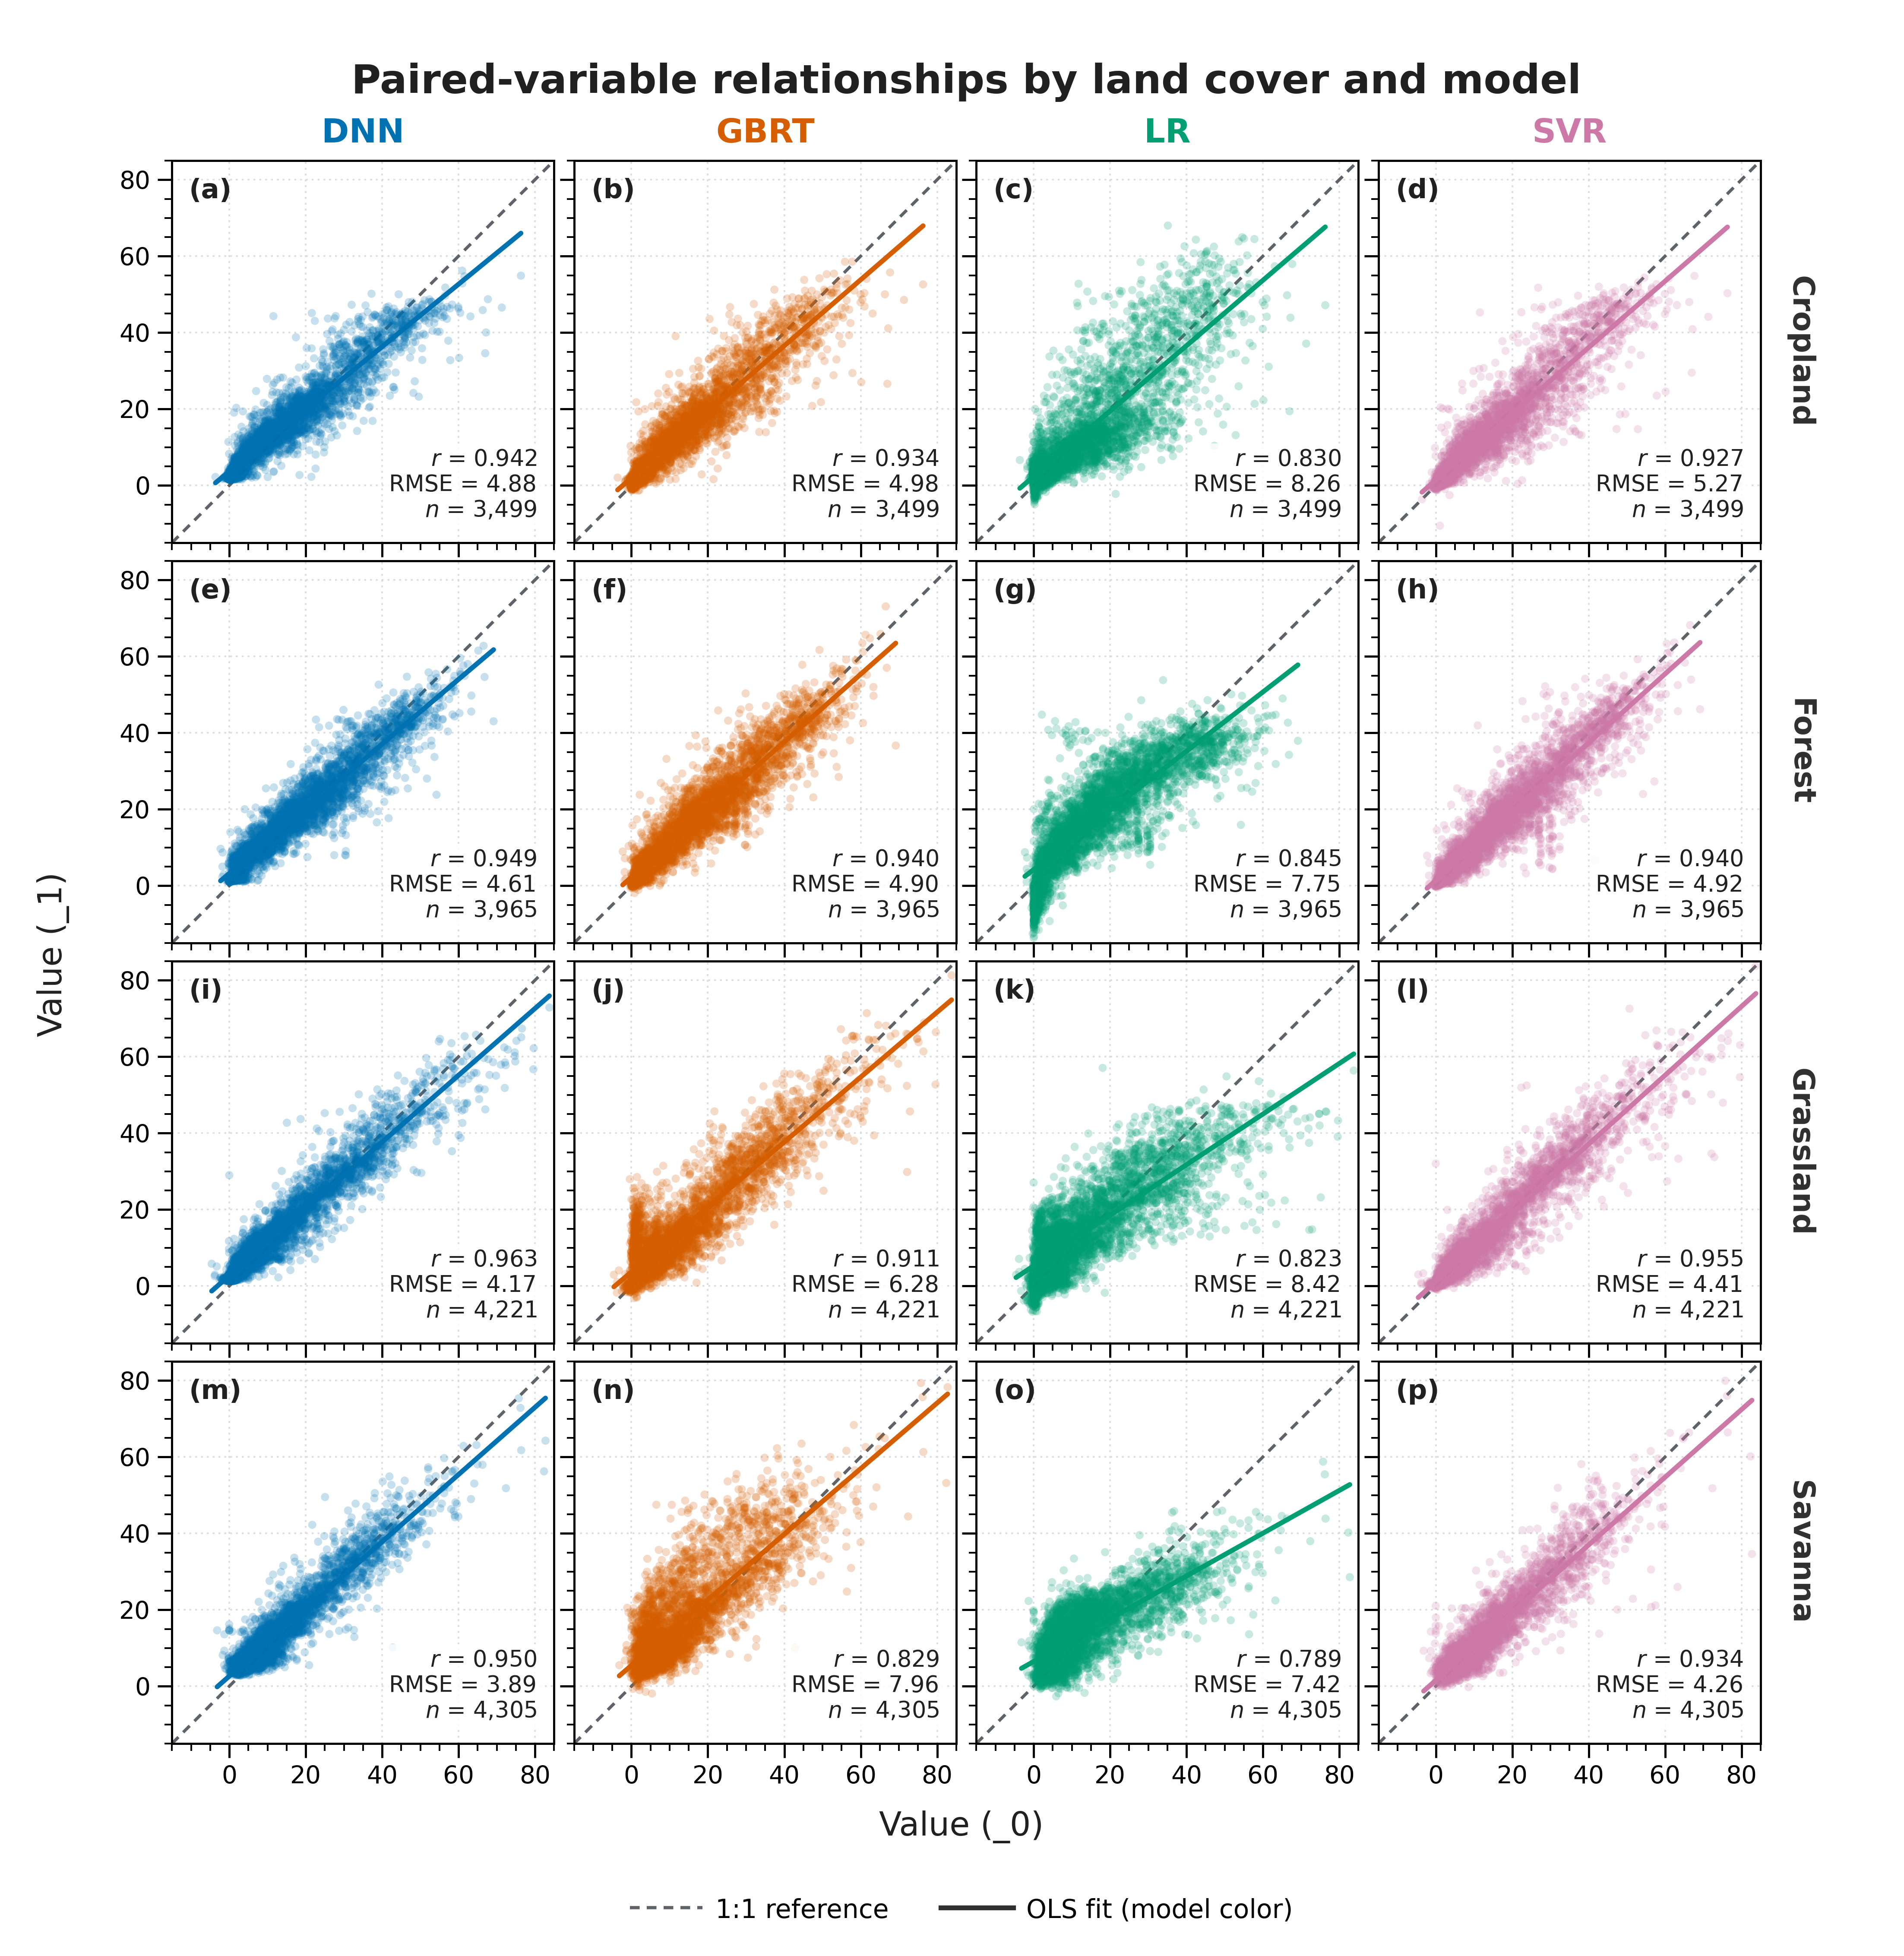

Reproduce this figure in Python.
"""Create a publication-ready 4 x 4 correlation-scatter matrix with UltraPlot."""

from __future__ import annotations

import argparse
import string
from pathlib import Path

import matplotlib as mpl

mpl.use("Agg")

import matplotlib.pyplot as plt
from matplotlib.figure import Figure as MatplotlibFigure
from matplotlib.lines import Line2D
import numpy as np
import pandas as pd
import ultraplot as uplt


DEFAULT_INPUT = (
    Path(__file__).resolve().parent.parent / "data" / "multiple_data.xlsx"
)

LAND_COVERS = (
    ("cropland", "Cropland"),
    ("forest", "Forest"),
    ("grassland", "Grassland"),
    ("savanna", "Savanna"),
)
MODELS = ("DNN", "GBRT", "LR", "SVR")
MODEL_COLORS = {
    "DNN": "#0072B2",
    "GBRT": "#D55E00",
    "LR": "#009E73",
    "SVR": "#CC79A7",
}


def parse_args() -> argparse.Namespace:
    parser = argparse.ArgumentParser(
        description="Plot _0 versus _1 for four land covers and four models."
    )
    parser.add_argument(
        "--input",
        type=Path,
        default=DEFAULT_INPUT,
        help="Input Excel workbook (default: %(default)s).",
    )
    parser.add_argument(
        "--output-dir",
        type=Path,
        default=Path(__file__).resolve().parent,
        help="Directory for PDF and PNG outputs (default: script directory).",
    )
    parser.add_argument(
        "--dpi",
        type=int,
        default=600,
        help="PNG resolution in dots per inch (default: %(default)s).",
    )
    return parser.parse_args()


def required_columns() -> list[str]:
    return [
        f"{land}{model}_{suffix}"
        for land, _ in LAND_COVERS
        for model in MODELS
        for suffix in (0, 1)
    ]


def load_data(path: Path) -> pd.DataFrame:
    if not path.is_file():
        raise FileNotFoundError(f"Input workbook not found: {path}")

    data = pd.read_excel(path, sheet_name=0)
    missing = [column for column in required_columns() if column not in data.columns]
    if missing:
        raise ValueError("Missing required columns: " + ", ".join(missing))

    return data


def finite_pair(data: pd.DataFrame, land: str, model: str) -> tuple[np.ndarray, np.ndarray]:
    columns = [f"{land}{model}_0", f"{land}{model}_1"]
    pair = data[columns].apply(pd.to_numeric, errors="coerce").to_numpy(dtype=float)
    pair = pair[np.isfinite(pair).all(axis=1)]
    if len(pair) < 2:
        raise ValueError(f"Fewer than two finite pairs for {land} / {model}.")
    return pair[:, 0], pair[:, 1]


def common_limits(data: pd.DataFrame) -> tuple[float, float]:
    values = (
        data[required_columns()]
        .apply(pd.to_numeric, errors="coerce")
        .to_numpy(dtype=float)
    )
    finite = values[np.isfinite(values)]
    if finite.size == 0:
        raise ValueError("The required columns contain no finite numeric values.")

    lower = float(np.floor(finite.min() / 5.0) * 5.0)
    upper = float(np.ceil(finite.max() / 5.0) * 5.0)
    if lower == upper:
        lower -= 1.0
        upper += 1.0
    return lower, upper


def draw_figure(data: pd.DataFrame) -> mpl.figure.Figure:
    limits = common_limits(data)
    tick_start = np.ceil(limits[0] / 20.0) * 20.0
    ticks = np.arange(tick_start, limits[1] + 0.01, 20.0)

    style = {
        "font.family": "DejaVu Sans",
        "font.size": 7.5,
        "axes.linewidth": 0.65,
        "axes.edgecolor": "#6A6A6A",
        "axes.labelcolor": "#202020",
        "xtick.color": "#303030",
        "ytick.color": "#303030",
        "xtick.direction": "out",
        "ytick.direction": "out",
        "xtick.major.size": 2.8,
        "ytick.major.size": 2.8,
        "xtick.major.width": 0.6,
        "ytick.major.width": 0.6,
        "pdf.fonttype": 42,
        "ps.fonttype": 42,
    }

    with mpl.rc_context(style):
        fig, axes = uplt.subplots(
            nrows=4,
            ncols=4,
            figsize=(7.35, 7.55),
            share=True,
            span=False,
            left="0.66in",
            right="0.55in",
            bottom="0.82in",
            top="0.62in",
            wspace="0.07in",
            hspace="0.07in",
        )

        panel_labels = iter(string.ascii_lowercase)
        for row, (land_key, land_label) in enumerate(LAND_COVERS):
            for col, model in enumerate(MODELS):
                ax = axes[row, col]
                color = MODEL_COLORS[model]
                x, y = finite_pair(data, land_key, model)

                correlation = float(np.corrcoef(x, y)[0, 1])
                rmse = float(np.sqrt(np.mean(np.square(y - x))))
                slope, intercept = np.polyfit(x, y, 1)
                fit_x = np.array([x.min(), x.max()])

                ax.scatter(
                    x,
                    y,
                    s=5.2,
                    color=color,
                    alpha=0.22,
                    edgecolors="none",
                    rasterized=True,
                    zorder=2,
                )
                ax.plot(
                    limits,
                    limits,
                    color="#5D6368",
                    linewidth=0.85,
                    linestyle=(0, (3.0, 2.2)),
                    zorder=1,
                )
                ax.plot(
                    fit_x,
                    slope * fit_x + intercept,
                    color=color,
                    linewidth=1.35,
                    solid_capstyle="round",
                    zorder=3,
                )

                ax.set_xlim(limits)
                ax.set_ylim(limits)
                ax.set_xticks(ticks)
                ax.set_yticks(ticks)
                ax.set_aspect("equal", adjustable="box")
                ax.set_axisbelow(True)
                ax.grid(
                    True,
                    color="#D8DADD",
                    linewidth=0.45,
                    linestyle=(0, (1.2, 2.4)),
                    alpha=0.9,
                )
                ax.tick_params(
                    labelsize=6.8,
                    labelbottom=row == len(LAND_COVERS) - 1,
                    labelleft=col == 0,
                    pad=2.0,
                )

                panel = next(panel_labels)
                ax.text(
                    0.045,
                    0.955,
                    f"({panel})",
                    transform=ax.transAxes,
                    ha="left",
                    va="top",
                    fontsize=7.5,
                    fontweight="bold",
                    color="#202020",
                    zorder=5,
                )
                ax.text(
                    0.955,
                    0.055,
                    f"$r$ = {correlation:.3f}\nRMSE = {rmse:.2f}\n$n$ = {len(x):,}",
                    transform=ax.transAxes,
                    ha="right",
                    va="bottom",
                    fontsize=6.3,
                    linespacing=1.18,
                    color="#202020",
                    bbox={
                        "facecolor": "white",
                        "edgecolor": "none",
                        "alpha": 0.84,
                        "pad": 1.25,
                    },
                    zorder=5,
                )

                if row == 0:
                    ax.set_title(
                        model,
                        fontsize=9.2,
                        fontweight="bold",
                        color=color,
                        pad=5.5,
                    )
                if col == len(MODELS) - 1:
                    ax.text(
                        1.065,
                        0.5,
                        land_label,
                        transform=ax.transAxes,
                        rotation=270,
                        ha="left",
                        va="center",
                        fontsize=8.3,
                        fontweight="semibold",
                        color="#303030",
                        clip_on=False,
                    )

        fig.suptitle(
            "Paired-variable relationships by land cover and model",
            x=0.505,
            y=0.975,
            fontsize=11.2,
            fontweight="semibold",
            color="#202020",
        )
        fig.text(
            0.505,
            0.066,
            "Value (_0)",
            ha="center",
            va="center",
            fontsize=9.2,
            fontweight="medium",
            color="#202020",
        )
        fig.text(
            0.028,
            0.512,
            "Value (_1)",
            ha="center",
            va="center",
            rotation=90,
            fontsize=9.2,
            fontweight="medium",
            color="#202020",
        )

        legend_handles = [
            Line2D(
                [0],
                [0],
                color="#5D6368",
                linewidth=0.9,
                linestyle=(0, (3.0, 2.2)),
            ),
            Line2D([0], [0], color="#303030", linewidth=1.35),
        ]
        MatplotlibFigure.legend(
            fig,
            legend_handles,
            ["1:1 reference", "OLS fit (model color)"],
            loc="lower center",
            bbox_to_anchor=(0.505, 0.010),
            ncol=2,
            frameon=False,
            fontsize=7.2,
            handlelength=2.8,
            columnspacing=2.0,
        )

    return fig


def main() -> None:
    args = parse_args()
    if args.dpi <= 0:
        raise ValueError("--dpi must be a positive integer.")

    input_path = args.input.expanduser().resolve()
    output_dir = args.output_dir.expanduser().resolve()
    output_dir.mkdir(parents=True, exist_ok=True)

    data = load_data(input_path)
    figure = draw_figure(data)
    pdf_path = output_dir / "correlation_scatter_ultraplot.pdf"
    png_path = output_dir / "correlation_scatter_ultraplot.png"

    figure.savefig(
        pdf_path,
        dpi=args.dpi,
        facecolor="white",
        metadata={
            "Title": "Correlation scatter plots by land cover and model",
            "Creator": "UltraPlot",
        },
    )
    figure.savefig(
        png_path,
        dpi=args.dpi,
        facecolor="white",
        metadata={"Software": "UltraPlot"},
    )
    plt.close(figure)

    print(f"Read {len(data):,} rows from {input_path}")
    print(f"Wrote {pdf_path}")
    print(f"Wrote {png_path} at {args.dpi} dpi")


if __name__ == "__main__":
    main()
